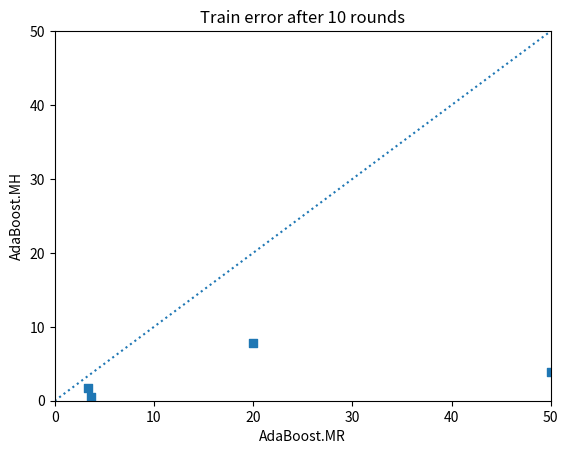

Here is the Python script that generated this plot: (Note: this script raises an exception after producing the figure.)
import os
import matplotlib.pyplot as plt
import numpy as np
y = [0,55]
x = [0,55]
# dataset : iris,bank,letter,car 
MH_train10 = [1.67,0.55,3.85,7.85]  # error percent %
MR_train10 = [3.33,3.65,50,19.97]

MH_train100 = [0,0,3.79,2.46]  #
MR_train100 = [0,0,29.07,3.33]

MH_train1000 = [0,0,2.83,1.23]  #
MR_train1000 = [0,0,22.83,1.16]

MH_test10 = [1.11,0.73,3.85,9.25]  #
MR_test10 = [3.33,6.18,50,24.28]

MH_test100 = [1.11,0.36,3.80,3.47]  #
MR_test100 = [3.33,1.09,29.35,6.36]

MH_test1000 = [1.11,0.36,2.84,2.60]  #
MR_test1000 = [1.11,0.36,2.84,2.60]

plt.figure(1)
plt.title("Train error after 10 rounds")
plt.xlim(0,50)
plt.ylim(0,50)
plt.plot(x,y,ls=':')
plt.scatter(MR_train10,MH_train10,marker='s',s=30)
plt.xlabel("AdaBoost.MR")
plt.ylabel("AdaBoost.MH")
plt.savefig("resultimage/Train10.png")

plt.figure(2)
plt.title("Train error after 100 rounds")
plt.xlim(0,50)
plt.ylim(0,50)
plt.plot(x,y,ls=':')
plt.scatter(MR_train100,MH_train100,marker='s',s=30)
plt.xlabel("AdaBoost.MR")
plt.ylabel("AdaBoost.MH")
plt.savefig("resultimage/Train100.png")

plt.figure(3)
plt.title("Train error after 1000 rounds")
plt.xlim(0,50)
plt.ylim(0,50)
plt.plot(x,y,ls=':')
plt.scatter(MR_train1000,MH_train1000,marker='s',s=30)
plt.xlabel("AdaBoost.MR")
plt.ylabel("AdaBoost.MH")
plt.savefig("resultimage/Train1000.png")

plt.figure(4)
plt.title("Test error after 10 rounds")
plt.xlim(0,50)
plt.ylim(0,50)
plt.plot(x,y,ls=':')
plt.scatter(MR_test10,MH_test10,marker='s',s=30)
plt.xlabel("AdaBoost.MR")
plt.ylabel("AdaBoost.MH")
plt.savefig("resultimage/Test10.png")

plt.figure(5)
plt.title("Test error after 100 rounds")
plt.xlim(0,50)
plt.ylim(0,50)
plt.plot(x,y,ls=':')
plt.scatter(MR_test100,MH_test100,marker='s',s=30)
plt.xlabel("AdaBoost.MR")
plt.ylabel("AdaBoost.MH")
plt.savefig("resultimage/Test100.png")

plt.figure(6)
plt.title("Test error after 1000 rounds")
plt.xlim(0,50)
plt.ylim(0,50)
plt.plot(x,y,ls=':')
plt.scatter(MR_test1000,MH_test1000,marker='s',s=30)
plt.xlabel("AdaBoost.MR")
plt.ylabel("AdaBoost.MH")
plt.savefig("resultimage/Test1000.png")

